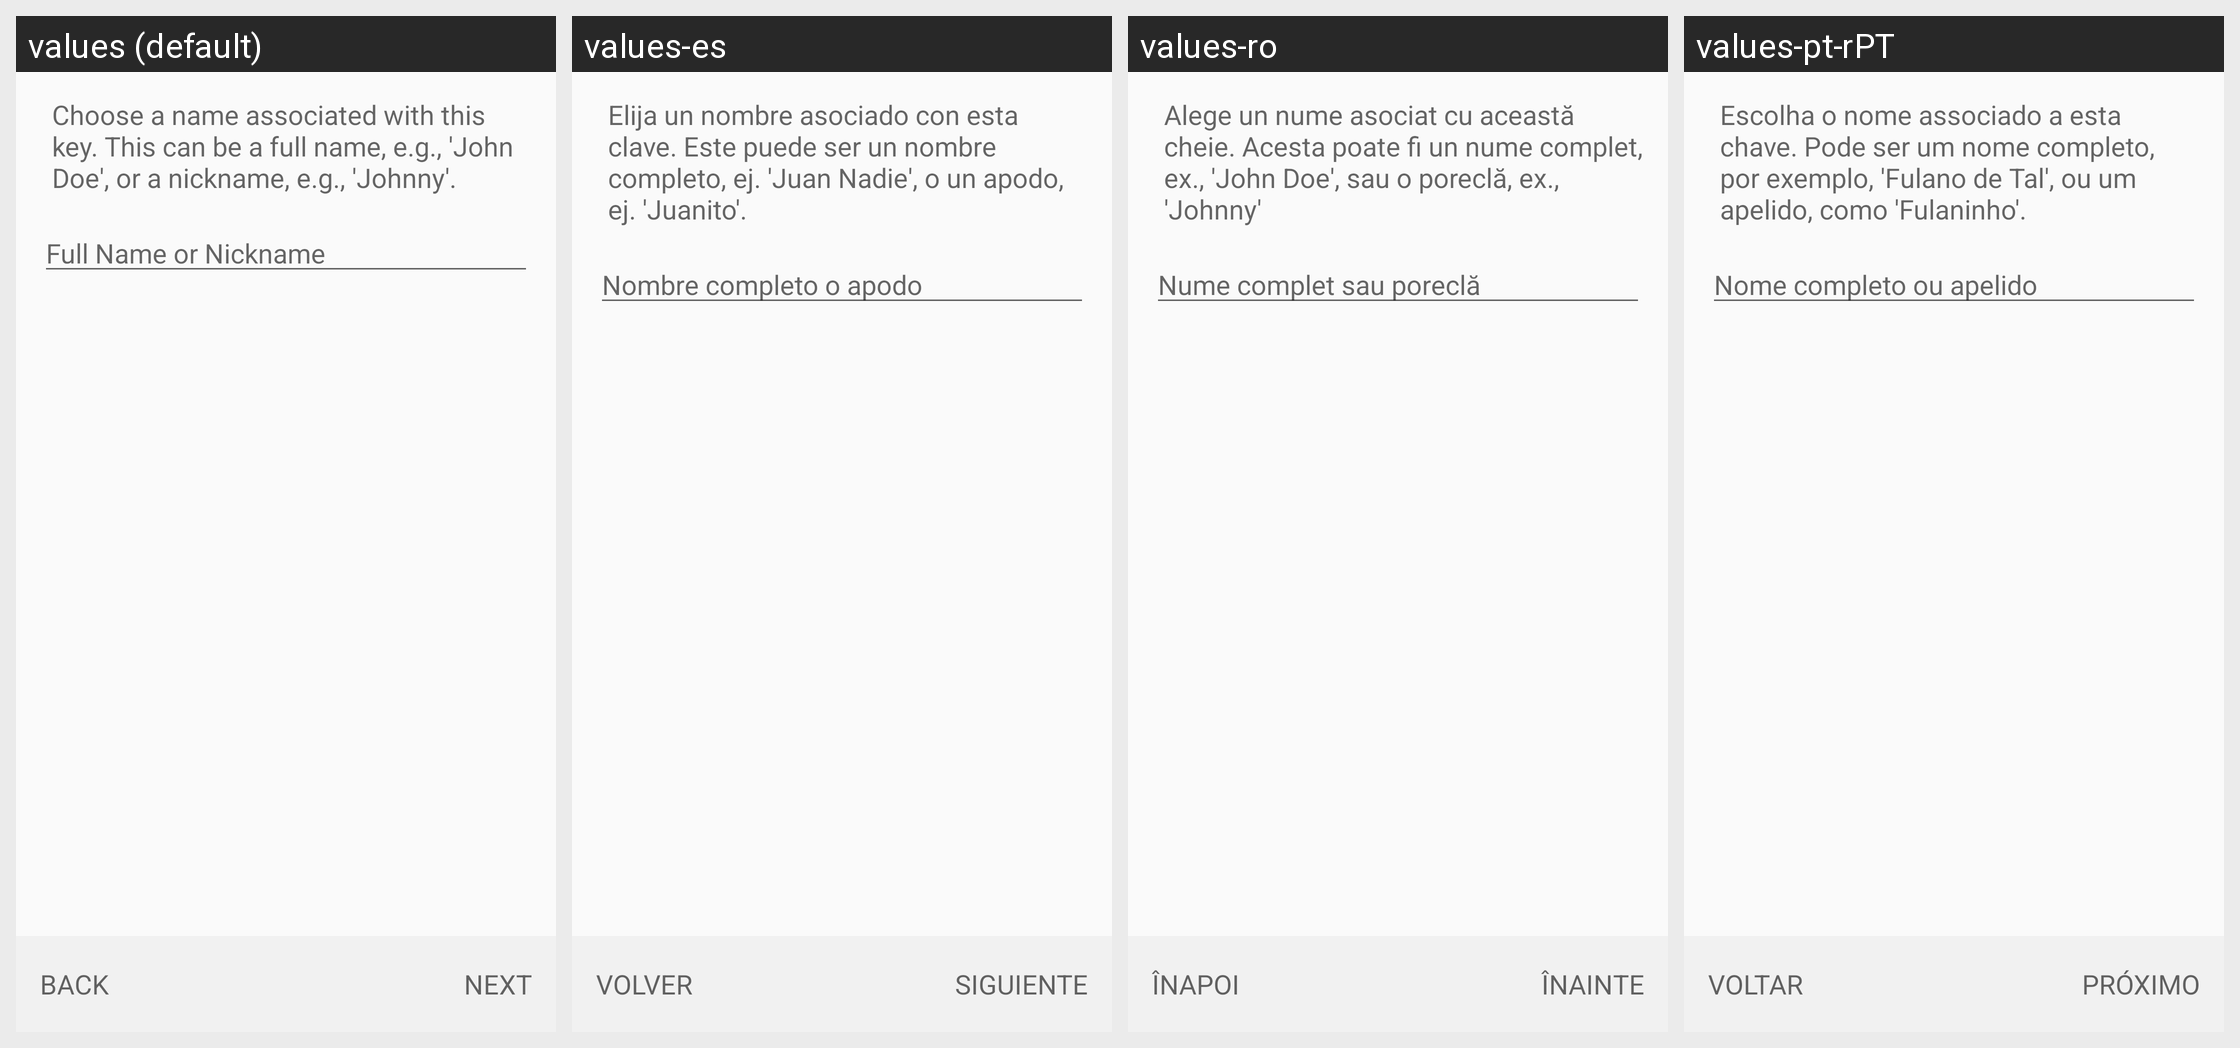

This grid shows one Android layout under several languages. Give, for every string resource on the screen, its name, the default text and each shown locale's text.
Android screen res/layout/create_key_name_fragment.xml rendered under 4 locales, left to right: values (default), values-es, values-ro, values-pt-rPT. Device: Nexus 5 (rendered at 1080×1920; each locale shown at half size, 540×960, under a caption strip naming it); theme Theme.Keychain.Light.
Other locales in the repository, not shown: values-ar, values-br, values-ca, values-cs, values-cs-rCZ, values-da, values-de, values-el, values-eo, values-es-rCO, values-es-rMX, values-et, values-eu, values-fa, values-fi, values-fr, values-gl, values-gu, values-hi, values-hu, values-id, values-it, values-it-rIT, values-ja, values-kn, values-ko, values-la, values-ml, values-nb, values-nl, values-nl-rBE, values-nl-rNL, values-pl, values-pt-rBR, values-ru, values-sl, values-sr, values-sv, values-te, values-th, values-tr, values-uk, values-vi, values-zh, values-zh-rTW.
Strings drawn on this screen, with the default value and each locale's value (text and hints the layout hard-codes, and strings that could not be matched under every locale, appear in the picture but are not listed):

create_key_name_text
  values: Choose a name associated with this key. This can be a full name, e.g., 'John Doe', or a nickname, e.g., 'Johnny'.
  values-es: Elija un nombre asociado con esta clave. Este puede ser un nombre completo, ej. 'Juan Nadie', o un apodo, ej. 'Juanito'.
  values-ro: Alege un nume asociat cu această cheie. Acesta poate fi un nume complet, ex., 'John Doe', sau o poreclă, ex., 'Johnny'
  values-pt-rPT: Escolha o nome associado a esta chave. Pode ser um nome completo, por exemplo, 'Fulano de Tal', ou um apelido, como 'Fulaninho'.

create_key_hint_full_name
  values: Full Name or Nickname
  values-es: Nombre completo o apodo
  values-ro: Nume complet sau poreclă
  values-pt-rPT: Nome completo ou apelido

btn_back
  values: Back
  values-es: Volver
  values-ro: Înapoi
  values-pt-rPT: Voltar

btn_next
  values: Next
  values-es: Siguiente
  values-ro: Înainte
  values-pt-rPT: Próximo
